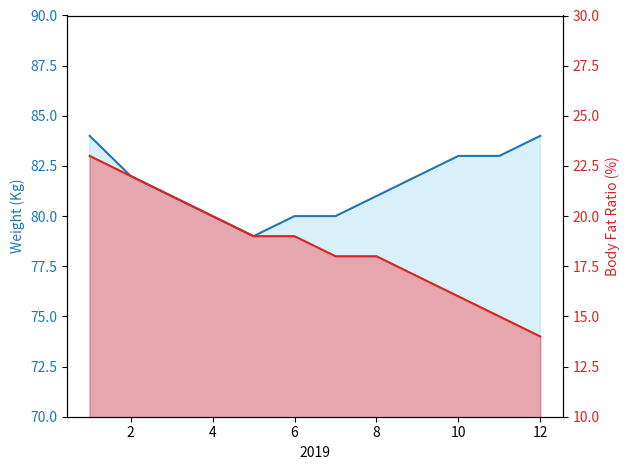

Here is the Python script that generated this plot:
import numpy as np
import matplotlib.pyplot as plt
import seaborn as sns
# create data


def plot_image(data):

    # for row in data:

    period = range(1, 13)
    weight = [84, 82, 81, 80, 79, 80, 80, 81, 82, 83, 83, 84]
    bfr = [23, 22, 21, 20, 19, 19, 18, 18, 17, 16, 15, 14]

    weight_min = int(min(weight)/10)*10
    weight_max = int(max(weight)/10+1)*10

    bfr_min = int(min(bfr)/10)*10
    bfr_max = int(max(bfr)/10+1)*10

    fig, weight_p = plt.subplots()

    plt.fill_between(period, weight, color="skyblue", alpha=0.3)

    color = 'tab:blue'
    weight_p.set_xlabel('2019')
    weight_p.set_ylabel('Weight (Kg)', color=color)
    weight_p.plot(period, weight, color=color)
    weight_p.tick_params(axis='y', labelcolor=color)
    weight_p.axes.set_ylim([weight_min, weight_max])

    bfr_p = weight_p.twinx()  # instantiate a second axes that shares the same x-axis
    plt.fill_between(period, bfr, color="red", alpha=0.3)
    color = 'tab:red'
    bfr_p.set_ylabel('Body Fat Ratio (%)', color=color)  # we already handled the x-label with ax1
    bfr_p.plot(period, bfr, color=color)
    bfr_p.tick_params(axis='y', labelcolor=color)
    bfr_p.axes.set_ylim([bfr_min, bfr_max])

    fig.tight_layout()  # otherwise the right y-label is slightly clipped
    plt.show()


plot_image(None)
